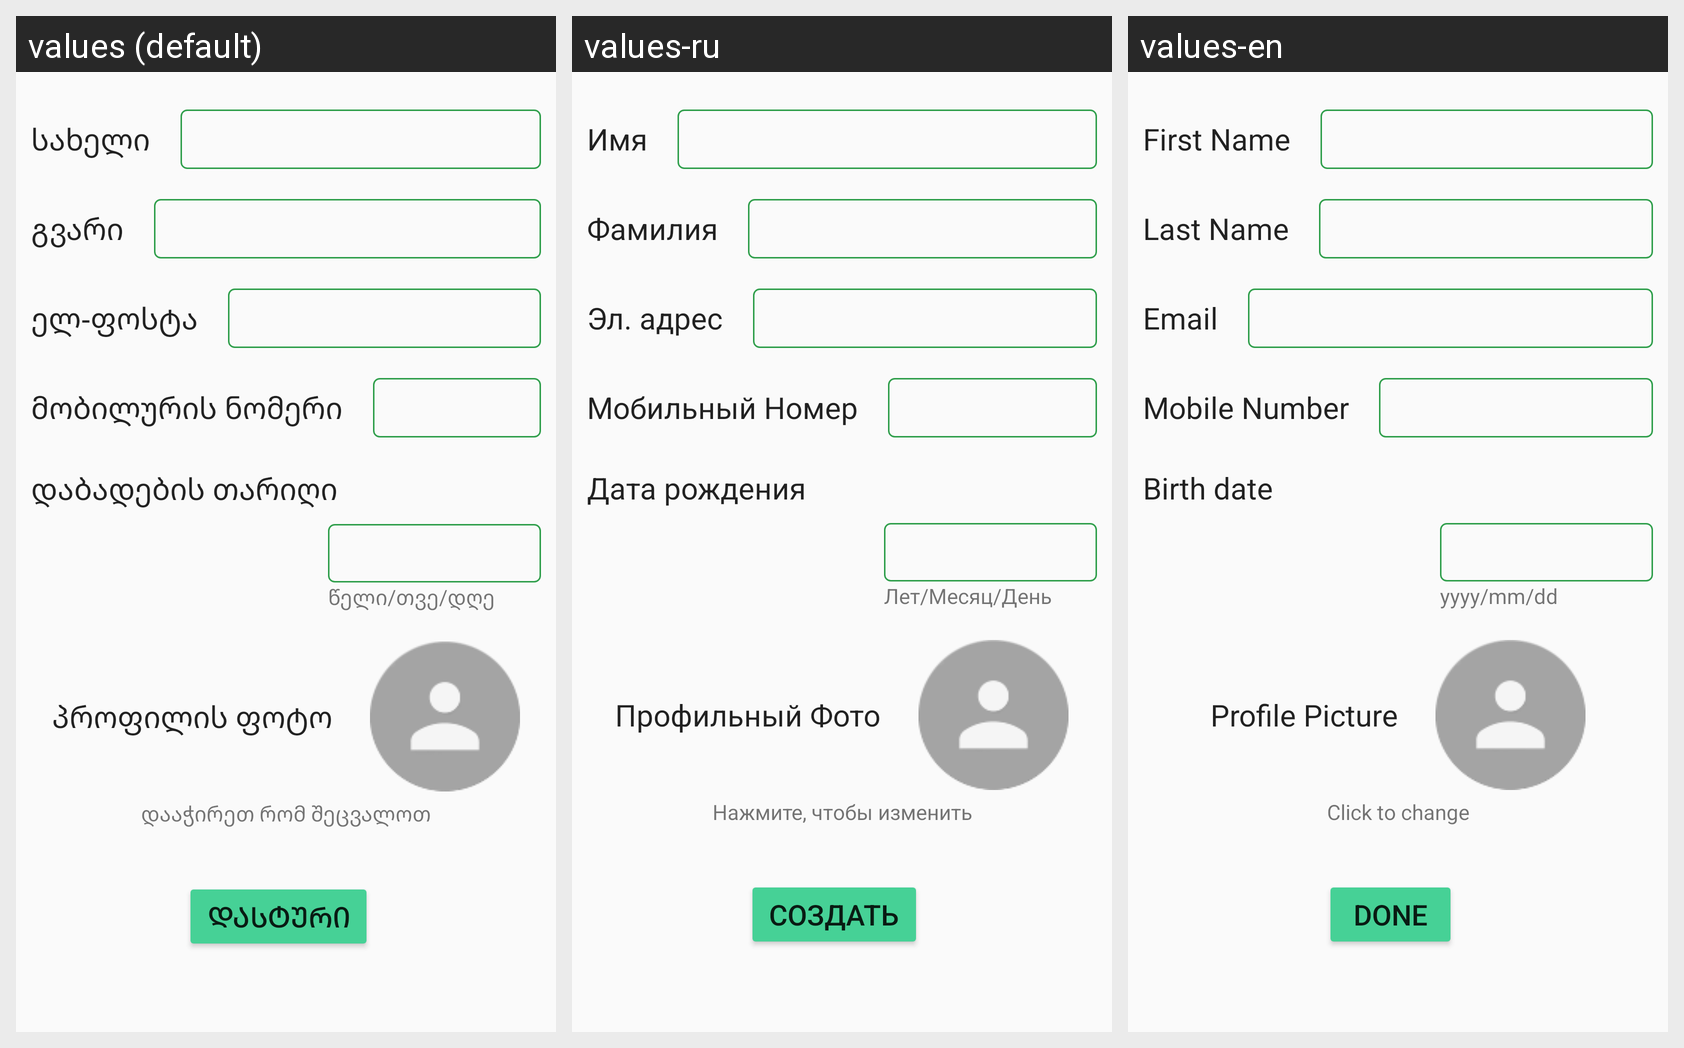

This grid shows one Android layout under several languages. Give, for every string resource on the screen, its name, the default text and each shown locale's text.
Android screen res/layout/register_layout.xml rendered under 3 locales, left to right: values (default), values-ru, values-en. Device: Nexus 5 (rendered at 1080×1920; each locale shown at half size, 540×960, under a caption strip naming it); theme AppTheme.
Strings drawn on this screen, with the default value and each locale's value (text and hints the layout hard-codes, and strings that could not be matched under every locale, appear in the picture but are not listed):

first_name
  values: სახელი
  values-ru: Имя
  values-en: First Name

last_name
  values: გვარი
  values-ru: Фамилия
  values-en: Last Name

email
  values: ელ-ფოსტა
  values-ru: Эл. адрес
  values-en: Email

mobile_number
  values: მობილურის ნომერი
  values-ru: Мобильный Номер
  values-en: Mobile Number

birth_date
  values: დაბადების თარიღი
  values-ru: Дата рождения
  values-en: Birth date

date_format
  values: წელი/თვე/დღე
  values-ru: Лет/Месяц/День
  values-en: yyyy/mm/dd

profile_picture
  values: პროფილის ფოტო
  values-ru: Профильный Фото
  values-en: Profile Picture

click_to_change
  values: დააჭირეთ რომ შეცვალოთ
  values-ru: Нажмите, чтобы изменить
  values-en: Click to change

done
  values: დასტური
  values-ru: Создать
  values-en: Done
